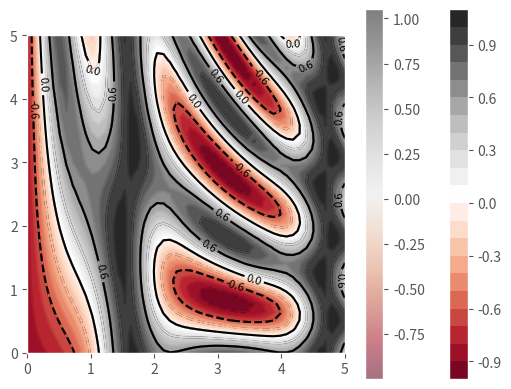

Write the Python code that produced this figure.
import matplotlib.pyplot as plt
plt.style.use('ggplot')
import numpy as np

def f(x:float, y:float) -> float:
    return np.sin(x) ** 10 + np.cos(10 + y * x) * np.cos(x)

x = np.linspace(0, 5, 50)
y = np.linspace(0, 5, 40)

X, Y = np.meshgrid(x, y)
Z = f(X, Y)

plt.contour(X, Y, Z, colors='black');

plt.contour(X, Y, Z, 20, cmap='RdGy');

plt.contourf(X, Y, Z, 20, cmap='RdGy')
plt.colorbar();

contours = plt.contour(X, Y, Z, 3, colors='black')
plt.clabel(contours, inline=True, fontsize=8)

plt.imshow(Z, extent=[0, 5, 0, 5], origin='lower',
           cmap='RdGy', alpha=0.5)
plt.colorbar();